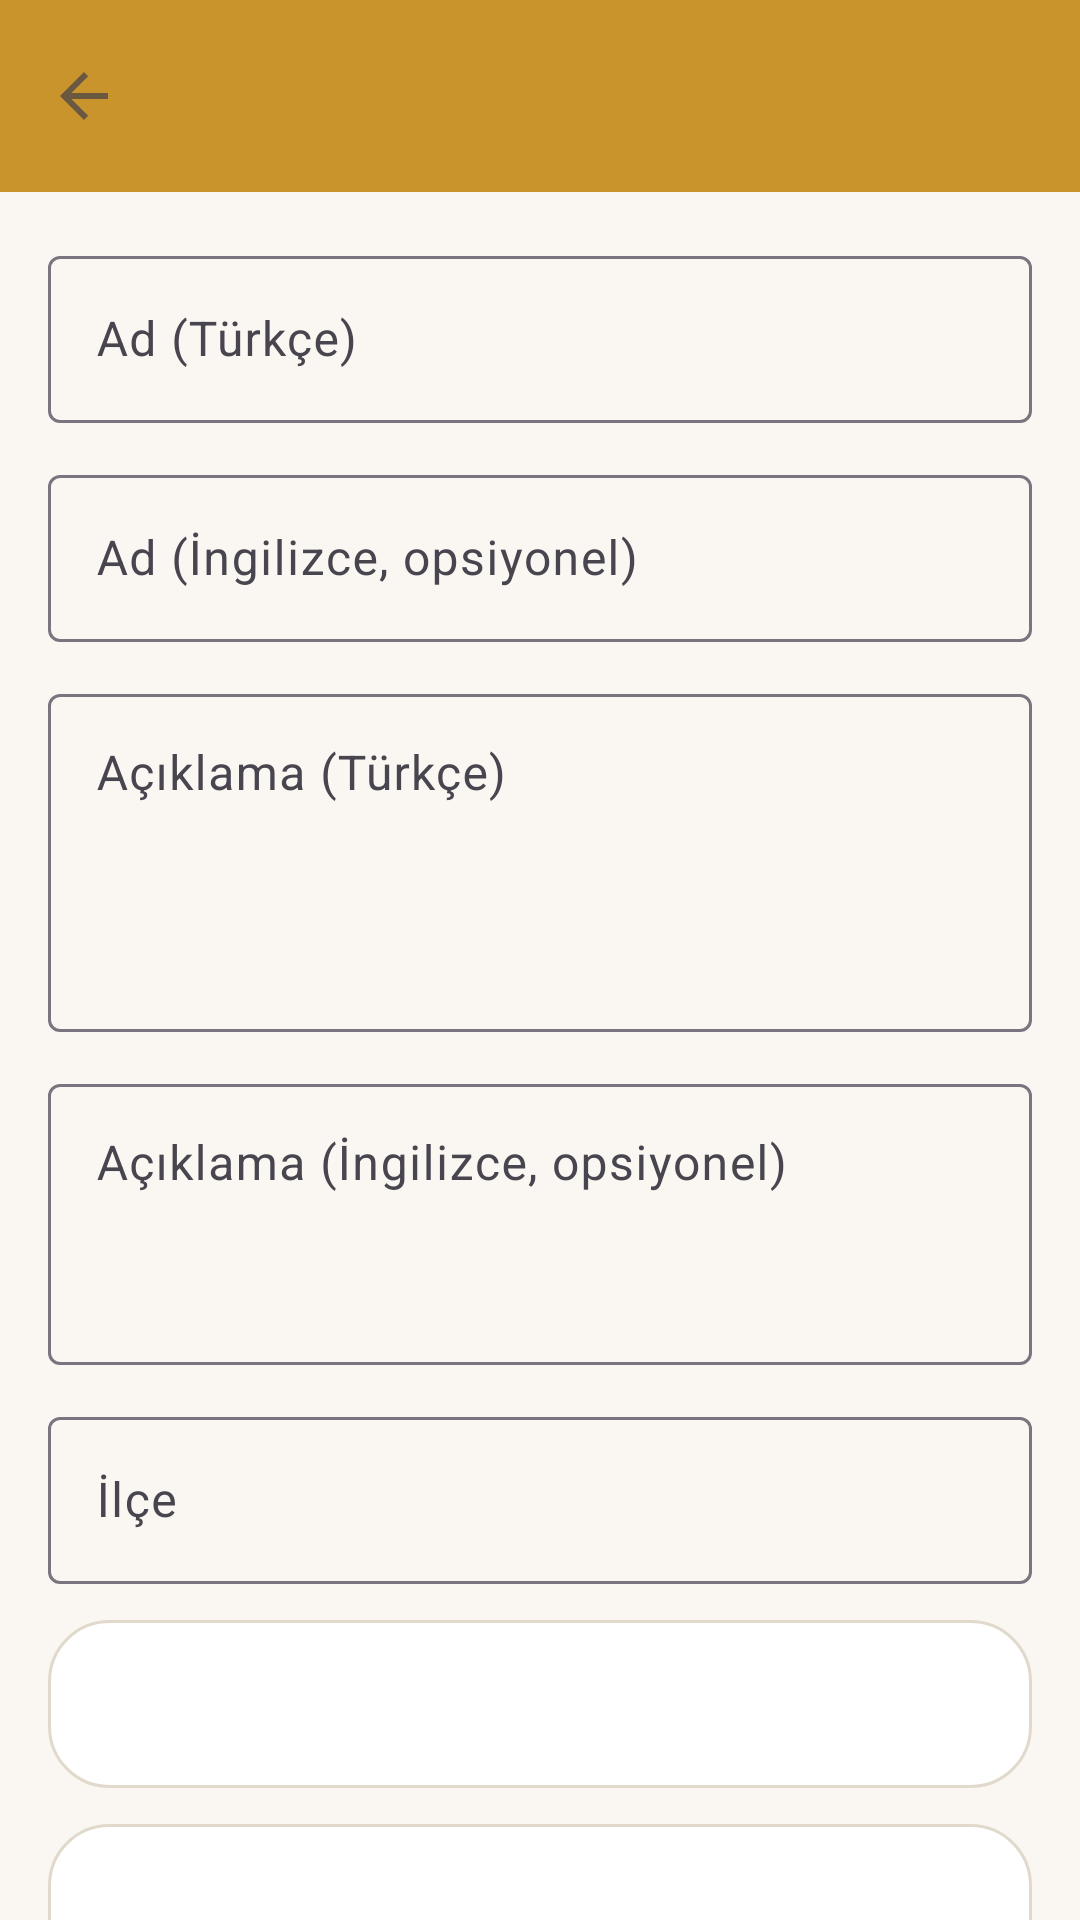

Android layout source for this screen:
<!-- AndroidManifest.xml: application theme Theme.SakaryaMiras -->
<!-- res/layout/activity_admin_location_form.xml -->
<?xml version="1.0" encoding="utf-8"?>
<androidx.coordinatorlayout.widget.CoordinatorLayout xmlns:android="http://schemas.android.com/apk/res/android"
    xmlns:app="http://schemas.android.com/apk/res-auto"
    xmlns:tools="http://schemas.android.com/tools"
    android:layout_width="match_parent"
    android:layout_height="match_parent"
    android:background="@color/brand_background"
    android:fitsSystemWindows="true">

    <com.google.android.material.appbar.AppBarLayout
        android:layout_width="match_parent"
        android:layout_height="wrap_content">

        <com.google.android.material.appbar.MaterialToolbar
            android:id="@+id/toolbar"
            android:layout_width="match_parent"
            android:layout_height="?attr/actionBarSize"
            android:background="@color/brand_primary"
            app:navigationIcon="?attr/homeAsUpIndicator"
            app:title=""
            app:titleTextColor="@color/white" />
    </com.google.android.material.appbar.AppBarLayout>

    <androidx.core.widget.NestedScrollView
        android:layout_width="match_parent"
        android:layout_height="match_parent"
        android:clipToPadding="false"
        app:layout_behavior="@string/appbar_scrolling_view_behavior">

        <LinearLayout
            android:layout_width="match_parent"
            android:layout_height="wrap_content"
            android:orientation="vertical"
            android:paddingHorizontal="16dp"
            android:paddingTop="16dp"
            android:paddingBottom="64dp">

            <com.google.android.material.textfield.TextInputLayout
                android:layout_width="match_parent"
                android:layout_height="wrap_content"
                android:hint="@string/form_name"
                app:boxBackgroundMode="outline">

                <com.google.android.material.textfield.TextInputEditText
                    android:id="@+id/input_name"
                    android:layout_width="match_parent"
                    android:layout_height="wrap_content"
                    android:inputType="textCapWords" />
            </com.google.android.material.textfield.TextInputLayout>

            <com.google.android.material.textfield.TextInputLayout
                android:layout_width="match_parent"
                android:layout_height="wrap_content"
                android:layout_marginTop="12dp"
                android:hint="@string/form_name_en"
                app:boxBackgroundMode="outline">

                <com.google.android.material.textfield.TextInputEditText
                    android:id="@+id/input_name_en"
                    android:layout_width="match_parent"
                    android:layout_height="wrap_content"
                    android:inputType="textCapWords" />
            </com.google.android.material.textfield.TextInputLayout>

            <com.google.android.material.textfield.TextInputLayout
                android:layout_width="match_parent"
                android:layout_height="wrap_content"
                android:layout_marginTop="12dp"
                android:hint="@string/form_description"
                app:boxBackgroundMode="outline">

                <com.google.android.material.textfield.TextInputEditText
                    android:id="@+id/input_description"
                    android:layout_width="match_parent"
                    android:layout_height="wrap_content"
                    android:gravity="top"
                    android:inputType="textMultiLine"
                    android:minLines="4" />
            </com.google.android.material.textfield.TextInputLayout>

            <com.google.android.material.textfield.TextInputLayout
                android:layout_width="match_parent"
                android:layout_height="wrap_content"
                android:layout_marginTop="12dp"
                android:hint="@string/form_description_en"
                app:boxBackgroundMode="outline">

                <com.google.android.material.textfield.TextInputEditText
                    android:id="@+id/input_description_en"
                    android:layout_width="match_parent"
                    android:layout_height="wrap_content"
                    android:gravity="top"
                    android:inputType="textMultiLine"
                    android:minLines="3" />
            </com.google.android.material.textfield.TextInputLayout>

            <com.google.android.material.textfield.TextInputLayout
                android:layout_width="match_parent"
                android:layout_height="wrap_content"
                android:layout_marginTop="12dp"
                android:hint="@string/form_district"
                app:boxBackgroundMode="outline">

                <com.google.android.material.textfield.TextInputEditText
                    android:id="@+id/input_district"
                    android:layout_width="match_parent"
                    android:layout_height="wrap_content"
                    android:inputType="textCapWords" />
            </com.google.android.material.textfield.TextInputLayout>

            <Spinner
                android:id="@+id/spinner_category"
                android:layout_width="match_parent"
                android:layout_height="56dp"
                android:layout_marginTop="12dp"
                android:background="@drawable/bg_filter_chip" />

            <Spinner
                android:id="@+id/spinner_era"
                android:layout_width="match_parent"
                android:layout_height="56dp"
                android:layout_marginTop="12dp"
                android:background="@drawable/bg_filter_chip" />

            <com.google.android.material.textfield.TextInputLayout
                android:layout_width="match_parent"
                android:layout_height="wrap_content"
                android:layout_marginTop="12dp"
                android:hint="@string/form_built_year"
                app:boxBackgroundMode="outline">

                <com.google.android.material.textfield.TextInputEditText
                    android:id="@+id/input_built_year"
                    android:layout_width="match_parent"
                    android:layout_height="wrap_content"
                    android:inputType="number" />
            </com.google.android.material.textfield.TextInputLayout>

            <LinearLayout
                android:layout_width="match_parent"
                android:layout_height="wrap_content"
                android:layout_marginTop="12dp"
                android:orientation="horizontal">

                <com.google.android.material.textfield.TextInputLayout
                    android:layout_width="0dp"
                    android:layout_height="wrap_content"
                    android:layout_marginEnd="6dp"
                    android:layout_weight="1"
                    android:hint="@string/form_latitude"
                    app:boxBackgroundMode="outline">

                    <com.google.android.material.textfield.TextInputEditText
                        android:id="@+id/input_latitude"
                        android:layout_width="match_parent"
                        android:layout_height="wrap_content"
                        android:inputType="numberDecimal|numberSigned" />
                </com.google.android.material.textfield.TextInputLayout>

                <com.google.android.material.textfield.TextInputLayout
                    android:layout_width="0dp"
                    android:layout_height="wrap_content"
                    android:layout_marginStart="6dp"
                    android:layout_weight="1"
                    android:hint="@string/form_longitude"
                    app:boxBackgroundMode="outline">

                    <com.google.android.material.textfield.TextInputEditText
                        android:id="@+id/input_longitude"
                        android:layout_width="match_parent"
                        android:layout_height="wrap_content"
                        android:inputType="numberDecimal|numberSigned" />
                </com.google.android.material.textfield.TextInputLayout>
            </LinearLayout>

            <TextView
                android:layout_width="match_parent"
                android:layout_height="wrap_content"
                android:layout_marginTop="8dp"
                android:text="@string/form_pick_on_map"
                android:textColor="@color/brand_text_secondary"
                android:textSize="12sp" />

            <org.osmdroid.views.MapView
                android:id="@+id/picker_map"
                android:layout_width="match_parent"
                android:layout_height="220dp"
                android:layout_marginTop="4dp" />

            <com.google.android.material.textfield.TextInputLayout
                android:layout_width="match_parent"
                android:layout_height="wrap_content"
                android:layout_marginTop="12dp"
                android:hint="@string/form_historical_image_url"
                app:boxBackgroundMode="outline">

                <com.google.android.material.textfield.TextInputEditText
                    android:id="@+id/input_historical_url"
                    android:layout_width="match_parent"
                    android:layout_height="wrap_content"
                    android:inputType="textUri" />
            </com.google.android.material.textfield.TextInputLayout>

            <com.google.android.material.textfield.TextInputLayout
                android:layout_width="match_parent"
                android:layout_height="wrap_content"
                android:layout_marginTop="12dp"
                android:hint="@string/form_current_image_url"
                app:boxBackgroundMode="outline">

                <com.google.android.material.textfield.TextInputEditText
                    android:id="@+id/input_current_url"
                    android:layout_width="match_parent"
                    android:layout_height="wrap_content"
                    android:inputType="textUri" />
            </com.google.android.material.textfield.TextInputLayout>

            <com.google.android.material.button.MaterialButton
                android:id="@+id/btn_show_qr"
                style="@style/Widget.Material3.Button.OutlinedButton"
                android:layout_width="match_parent"
                android:layout_height="wrap_content"
                android:layout_marginTop="24dp"
                android:text="@string/qr_show_button"
                android:visibility="gone"
                app:icon="@drawable/ic_qr_code"
                app:iconGravity="textStart" />

            <com.google.android.material.button.MaterialButton
                android:id="@+id/btn_save"
                android:layout_width="match_parent"
                android:layout_height="56dp"
                android:layout_marginTop="8dp"
                android:text="@string/save"
                android:textSize="16sp" />

            <ProgressBar
                android:id="@+id/save_progress"
                android:layout_width="wrap_content"
                android:layout_height="wrap_content"
                android:layout_gravity="center_horizontal"
                android:layout_marginTop="16dp"
                android:indeterminateTint="@color/brand_primary"
                android:visibility="gone" />
        </LinearLayout>
    </androidx.core.widget.NestedScrollView>

</androidx.coordinatorlayout.widget.CoordinatorLayout>
<!-- resources referenced by this layout -->
<resources>
  <color name="brand_background">#FAF7F2</color>
  <color name="brand_primary">#C9942C</color>
  <color name="brand_text_secondary">#6B5841</color>
  <color name="white">#FFFFFFFF</color>
  <!-- drawable bg_filter_chip (drawable) -->
  <?xml version="1.0" encoding="utf-8"?>
  <selector xmlns:android="http://schemas.android.com/apk/res/android">
      <item android:state_selected="true">
          <shape android:shape="rectangle">
              <solid android:color="@color/brand_primary" />
              <corners android:radius="20dp" />
          </shape>
      </item>
      <item>
          <shape android:shape="rectangle">
              <solid android:color="@color/brand_surface" />
              <stroke android:width="1dp" android:color="@color/brand_divider" />
              <corners android:radius="20dp" />
          </shape>
      </item>
  </selector>
  <!-- drawable ic_qr_code (drawable) -->
  <vector xmlns:android="http://schemas.android.com/apk/res/android"
      android:width="24dp"
      android:height="24dp"
      android:viewportWidth="24"
      android:viewportHeight="24"
      android:tint="?attr/colorControlNormal">
      <path
          android:fillColor="@android:color/white"
          android:pathData="M3,11h8L11,3L3,3v8zM5,5h4v4L5,9L5,5zM3,21h8v-8L3,13v8zM5,15h4v4L5,19v-4zM13,3v8h8L21,3h-8zM19,9h-4L15,5h4v4zM19,19h2v2h-2zM13,13h2v2h-2zM15,15h2v2h-2zM13,17h2v2h-2zM15,19h2v2h-2zM17,17h2v2h-2zM17,13h2v2h-2zM19,15h2v2h-2z" />
  </vector>
  <string name="form_built_year">Yapım yılı</string>
  <string name="form_current_image_url">Yeni fotoğraf URL</string>
  <string name="form_description">Açıklama (Türkçe)</string>
  <string name="form_description_en">Açıklama (İngilizce, opsiyonel)</string>
  <string name="form_district">İlçe</string>
  <string name="form_historical_image_url">Eski fotoğraf URL</string>
  <string name="form_latitude">Enlem</string>
  <string name="form_longitude">Boylam</string>
  <string name="form_name">Ad (Türkçe)</string>
  <string name="form_name_en">Ad (İngilizce, opsiyonel)</string>
  <string name="form_pick_on_map">Haritadan seç</string>
  <string name="qr_show_button">QR\'ı Göster</string>
  <string name="save">Kaydet</string>
  <style name="Theme.SakaryaMiras" parent="Base.Theme.SakaryaMiras" />
  <color name="brand_surface">#FFFFFF</color>
  <color name="brand_divider">#E0D9CC</color>
  <style name="Base.Theme.SakaryaMiras" parent="Theme.Material3.DayNight.NoActionBar">
          <item name="colorPrimary">@color/brand_primary</item>
          <item name="colorPrimaryVariant">@color/brand_primary_dark</item>
          <item name="colorOnPrimary">@color/white</item>
          <item name="colorSecondary">@color/brand_accent</item>
          <item name="colorOnSecondary">@color/white</item>
          <item name="android:colorBackground">@color/brand_background</item>
          <item name="colorSurface">@color/brand_surface</item>
          <item name="android:textColorPrimary">@color/brand_text</item>
          <item name="android:textColorSecondary">@color/brand_text_secondary</item>
          <item name="android:statusBarColor">@color/brand_primary_dark</item>
      </style>
  <color name="brand_primary_dark">#8B6914</color>
  <color name="brand_accent">#1F6B7A</color>
  <color name="brand_text">#3D2E1A</color>
</resources>
